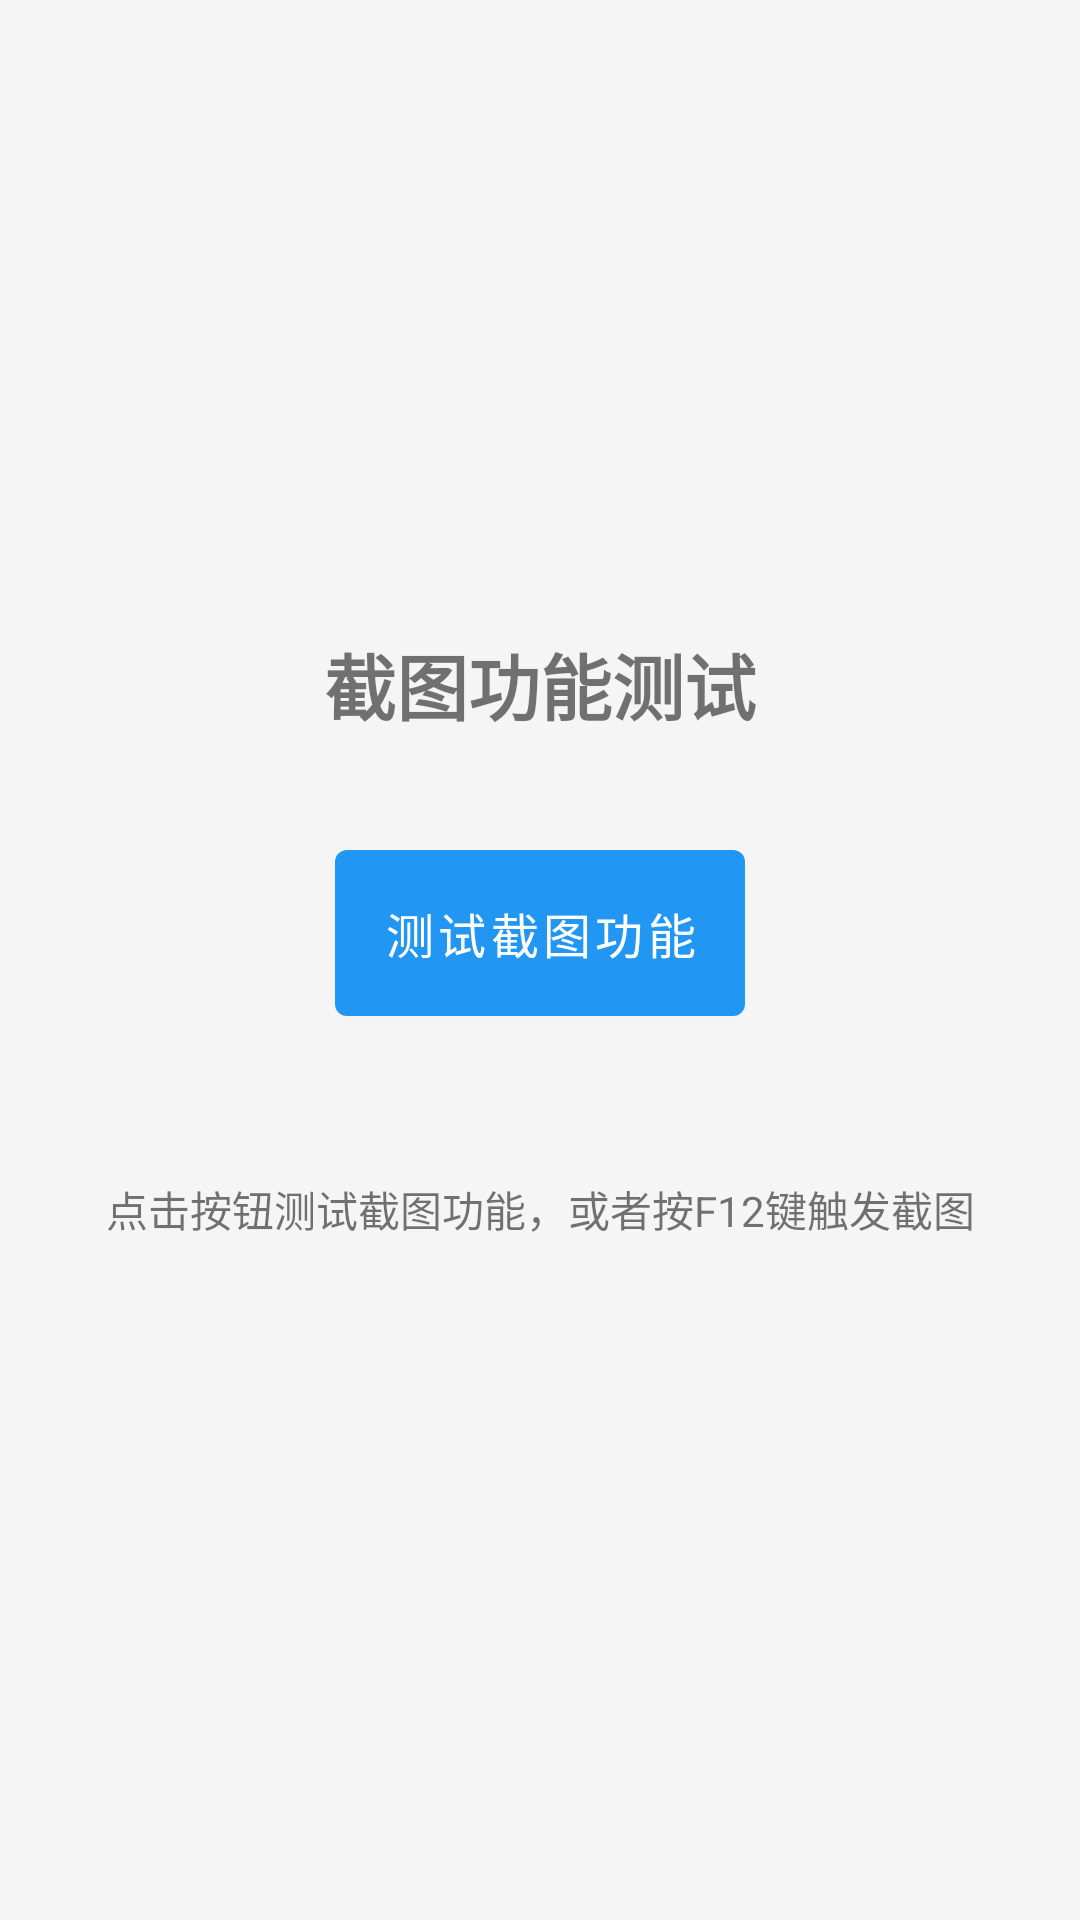

The Android layout XML behind this screen, and the referenced resources:
<!-- AndroidManifest.xml: application theme Theme.SmartPen -->
<!-- res/layout/activity_screenshot_test.xml -->
<?xml version="1.0" encoding="utf-8"?>
<LinearLayout xmlns:android="http://schemas.android.com/apk/res/android"
    android:layout_width="match_parent"
    android:layout_height="match_parent"
    android:orientation="vertical"
    android:gravity="center"
    android:padding="16dp">

    <TextView
        android:layout_width="wrap_content"
        android:layout_height="wrap_content"
        android:text="截图功能测试"
        android:textSize="24sp"
        android:textStyle="bold"
        android:layout_marginBottom="32dp" />

    <Button
        android:id="@+id/btn_test_screenshot"
        android:layout_width="wrap_content"
        android:layout_height="wrap_content"
        android:text="测试截图功能"
        android:padding="16dp"
        android:textSize="16sp" />

    <TextView
        android:layout_width="match_parent"
        android:layout_height="wrap_content"
        android:text="点击按钮测试截图功能，或者按F12键触发截图"
        android:textSize="14sp"
        android:gravity="center"
        android:layout_marginTop="32dp"
        android:padding="16dp" />

</LinearLayout>
<!-- resources referenced by this layout -->
<resources>
  <style name="Theme.SmartPen" parent="Theme.MaterialComponents.Light.NoActionBar">
          
          <item name="colorPrimary">@color/primary</item>
          <item name="colorPrimaryVariant">@color/primary_dark</item>
          <item name="colorOnPrimary">@color/white</item>
          
          
          <item name="colorSecondary">@color/accent</item>
          <item name="colorSecondaryVariant">@color/accent_dark</item>
          <item name="colorOnSecondary">@color/black</item>
          
          
          <item name="android:statusBarColor">?attr/colorPrimaryVariant</item>
          
          
          <item name="android:textColorPrimary">@color/text_primary</item>
          <item name="android:textColorSecondary">@color/text_secondary</item>
          
          
          <item name="android:colorBackground">@color/background</item>
          <item name="colorSurface">@color/surface</item>
          <item name="colorOnSurface">@color/text_primary</item>
          
          
          <item name="colorError">@color/error</item>
          <item name="colorOnError">@color/white</item>
      </style>
  <color name="primary">#2196F3</color>
  <color name="primary_dark">#1976D2</color>
  <color name="white">#FFFFFF</color>
  <color name="accent">#FF4081</color>
  <color name="accent_dark">#F50057</color>
  <color name="black">#000000</color>
  <color name="text_primary">#212121</color>
  <color name="text_secondary">#757575</color>
  <color name="background">#F5F5F5</color>
  <color name="surface">#FFFFFF</color>
  <color name="error">#B00020</color>
</resources>
